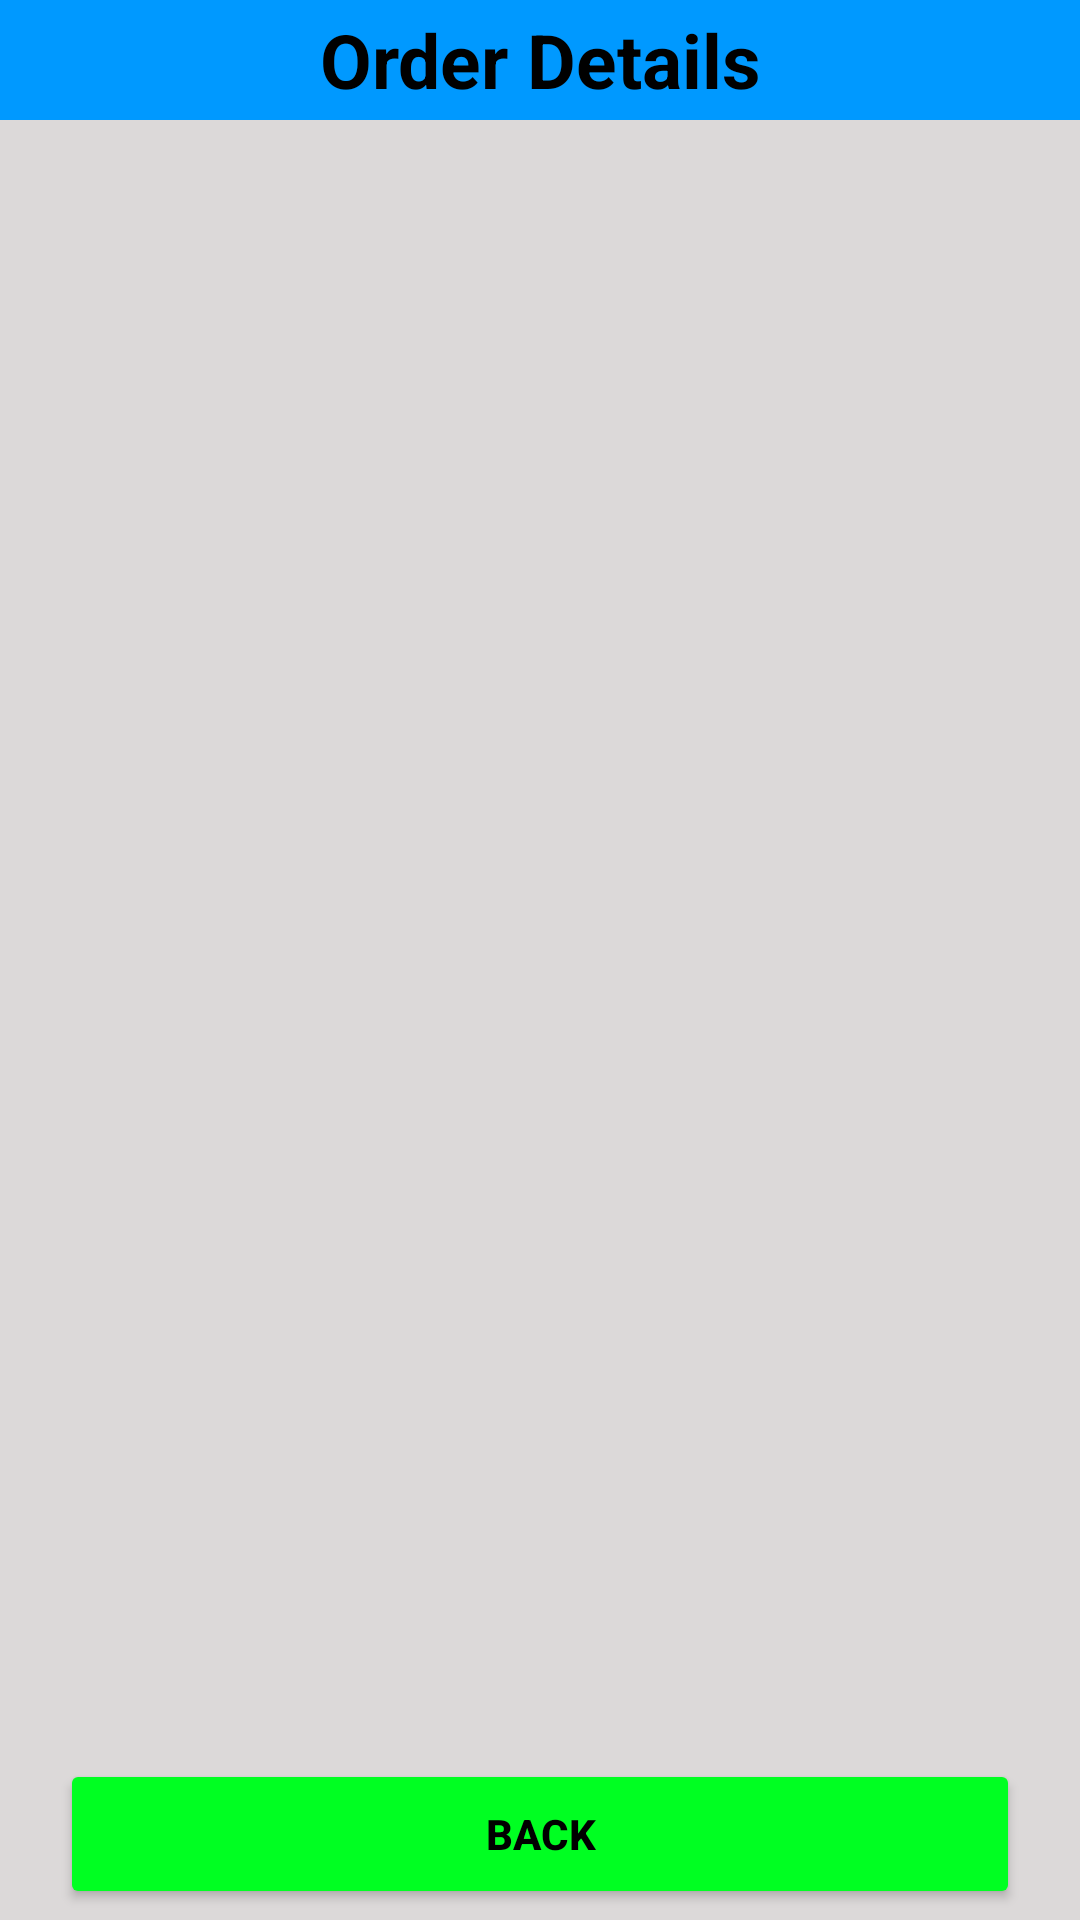

Reconstruct the res/layout file that produces this screen, plus the resources it refers to.
<!-- AndroidManifest.xml: application theme Theme.MADGroupProject -->
<!-- res/layout/activity_order_admin.xml -->
<?xml version="1.0" encoding="utf-8"?>
<androidx.constraintlayout.widget.ConstraintLayout xmlns:android="http://schemas.android.com/apk/res/android"
    xmlns:app="http://schemas.android.com/apk/res-auto"
    xmlns:tools="http://schemas.android.com/tools"
    android:layout_width="match_parent"
    android:layout_height="match_parent"
    android:background="#DCD9D9"
    >

    <TextView
        android:id="@+id/t1"
        android:layout_width="match_parent"
        android:layout_height="40dp"
        android:background="#0099ff"
        android:gravity="center"
        android:text="Order Details"
        android:textColor="@color/black"
        android:textSize="25dp"
        android:textStyle="bold"
        app:layout_constraintBottom_toBottomOf="parent"
        app:layout_constraintEnd_toEndOf="parent"
        app:layout_constraintHorizontal_bias="0.0"
        app:layout_constraintStart_toStartOf="parent"
        app:layout_constraintTop_toTopOf="parent"
        app:layout_constraintVertical_bias="0.0" />

    <LinearLayout
        android:id="@+id/linearLayout2"
        android:layout_width="415dp"
        android:layout_height="622dp"
        android:orientation="vertical"
        app:layout_constraintBottom_toBottomOf="parent"
        app:layout_constraintEnd_toEndOf="parent"
        app:layout_constraintStart_toStartOf="parent"
        app:layout_constraintTop_toTopOf="parent">

        <androidx.recyclerview.widget.RecyclerView
            android:id="@+id/svdrecyclerView"
            android:layout_width="match_parent"
            android:layout_height="645dp"
            android:layout_marginBottom="10dp"
            android:layout_weight="1"

            />

    </LinearLayout>

    <Button
        android:id="@+id/svdbuttonadd"
        android:layout_width="match_parent"
        android:layout_height="50dp"
        android:backgroundTint="#00FF22"
        android:layout_marginRight="20dp"
        android:layout_marginLeft="20dp"
        android:onClick="onClick"
        android:text="back"
        android:textColor="@color/black"
        android:textStyle="bold"
        app:layout_constraintBottom_toBottomOf="parent"
        app:layout_constraintEnd_toEndOf="parent"
        app:layout_constraintHorizontal_bias="1.0"
        app:layout_constraintStart_toStartOf="parent"
        app:layout_constraintTop_toTopOf="parent"
        app:layout_constraintVertical_bias="0.994"
        tools:ignore="OnClick" />

</androidx.constraintlayout.widget.ConstraintLayout>
<!-- resources referenced by this layout -->
<resources>
  <color name="black">#FF000000</color>
  <style name="Theme.MADGroupProject" parent="Theme.MaterialComponents.DayNight.DarkActionBar">
          
          <item name="colorPrimary">@color/purple_500</item>
          <item name="colorPrimaryVariant">@color/purple_700</item>
          <item name="colorOnPrimary">@color/white</item>
          
          <item name="colorSecondary">@color/teal_200</item>
          <item name="colorSecondaryVariant">@color/teal_700</item>
          <item name="colorOnSecondary">@color/black</item>
          
          <item name="android:statusBarColor" tools:targetApi="l">?attr/colorPrimaryVariant</item>
          
      </style>
  <color name="purple_500">#0099FF</color>
  <color name="purple_700">#0099FF</color>
  <color name="white">#FFFFFFFF</color>
  <color name="teal_200">#FF03DAC5</color>
  <color name="teal_700">#FF018786</color>
</resources>
